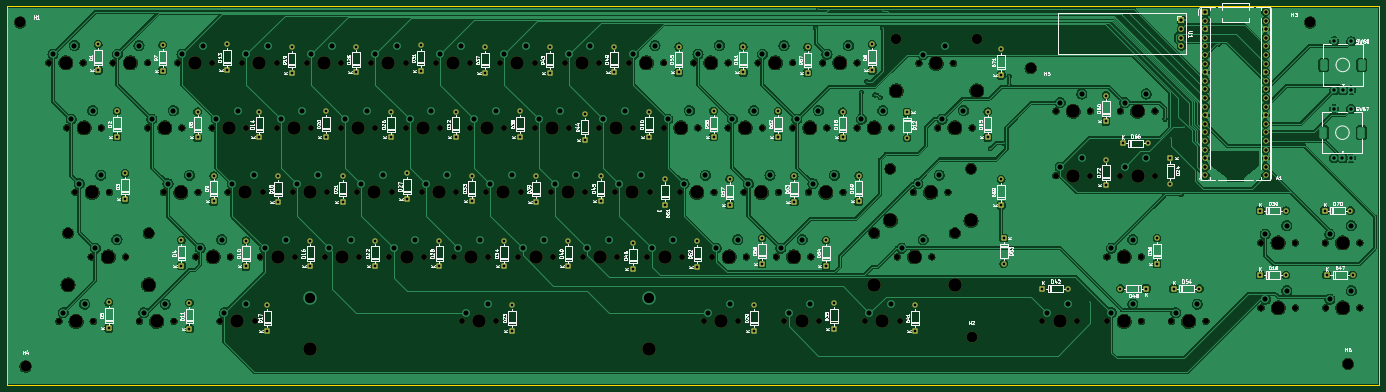
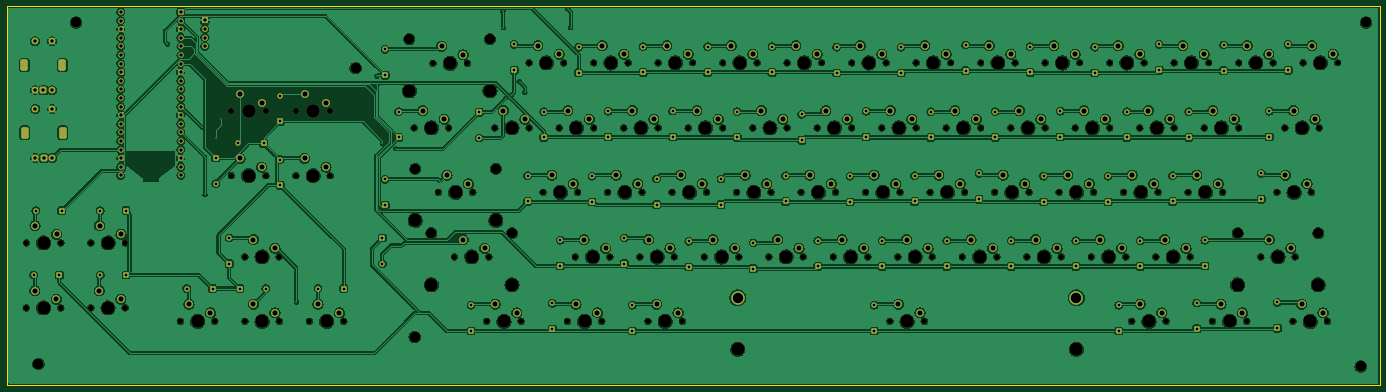
Circuit board: 11 layer files. Board 405.4 x 111.9 mm.
- bottom_copper: The_Keyboard-B_Cu.gbr (1032481 bytes)
- bottom_mask: The_Keyboard-B_Mask.gbr (24064 bytes)
- paste: The_Keyboard-B_Paste.gbr (457 bytes)
- bottom_silk: The_Keyboard-B_Silkscreen.gbr (458 bytes)
- outline: The_Keyboard-Edge_Cuts.gbr (614 bytes)
- top_copper: The_Keyboard-F_Cu.gbr (597916 bytes)
- top_mask: The_Keyboard-F_Mask.gbr (19078 bytes)
- paste: The_Keyboard-F_Paste.gbr (457 bytes)
- top_silk: The_Keyboard-F_Silkscreen.gbr (187482 bytes)
- drill: The_Keyboard-NPTH.drl (4733 bytes)
- drill: The_Keyboard-PTH.drl (7164 bytes)

=== bottom_copper: The_Keyboard-B_Cu.gbr (1032481 bytes, source omitted) ===
=== bottom_mask: The_Keyboard-B_Mask.gbr (24064 bytes, source omitted) ===
=== paste: The_Keyboard-B_Paste.gbr ===
%TF.GenerationSoftware,KiCad,Pcbnew,10.0.5*%
%TF.CreationDate,2026-09-25T22:25:23+05:30*%
%TF.ProjectId,The_Keyboard,5468655f-4b65-4796-926f-6172642e6b69,rev?*%
%TF.SameCoordinates,Original*%
%TF.FileFunction,Paste,Bot*%
%TF.FilePolarity,Positive*%
%FSLAX46Y46*%
G04 Gerber Fmt 4.6, Leading zero omitted, Abs format (unit mm)*
G04 Created by KiCad (PCBNEW 10.0.5) date 2026-09-25 22:25:23*
%MOMM*%
%LPD*%
G01*
G04 APERTURE LIST*
G04 APERTURE END LIST*
M02*

=== bottom_silk: The_Keyboard-B_Silkscreen.gbr ===
%TF.GenerationSoftware,KiCad,Pcbnew,10.0.5*%
%TF.CreationDate,2026-09-25T22:25:23+05:30*%
%TF.ProjectId,The_Keyboard,5468655f-4b65-4796-926f-6172642e6b69,rev?*%
%TF.SameCoordinates,Original*%
%TF.FileFunction,Legend,Bot*%
%TF.FilePolarity,Positive*%
%FSLAX46Y46*%
G04 Gerber Fmt 4.6, Leading zero omitted, Abs format (unit mm)*
G04 Created by KiCad (PCBNEW 10.0.5) date 2026-09-25 22:25:23*
%MOMM*%
%LPD*%
G01*
G04 APERTURE LIST*
G04 APERTURE END LIST*
M02*

=== outline: The_Keyboard-Edge_Cuts.gbr ===
%TF.GenerationSoftware,KiCad,Pcbnew,10.0.5*%
%TF.CreationDate,2026-09-25T22:25:23+05:30*%
%TF.ProjectId,The_Keyboard,5468655f-4b65-4796-926f-6172642e6b69,rev?*%
%TF.SameCoordinates,Original*%
%TF.FileFunction,Profile,NP*%
%FSLAX46Y46*%
G04 Gerber Fmt 4.6, Leading zero omitted, Abs format (unit mm)*
G04 Created by KiCad (PCBNEW 10.0.5) date 2026-09-25 22:25:23*
%MOMM*%
%LPD*%
G01*
G04 APERTURE LIST*
%TA.AperFunction,Profile*%
%ADD10C,0.050000*%
%TD*%
G04 APERTURE END LIST*
D10*
X13493750Y-236537500D02*
X418930000Y-236537500D01*
X418930000Y-348456250D01*
X13493750Y-348456250D01*
X13493750Y-236537500D01*
M02*

=== top_copper: The_Keyboard-F_Cu.gbr (597916 bytes, source omitted) ===
=== top_mask: The_Keyboard-F_Mask.gbr (19078 bytes, source omitted) ===
=== paste: The_Keyboard-F_Paste.gbr ===
%TF.GenerationSoftware,KiCad,Pcbnew,10.0.5*%
%TF.CreationDate,2026-09-25T22:25:23+05:30*%
%TF.ProjectId,The_Keyboard,5468655f-4b65-4796-926f-6172642e6b69,rev?*%
%TF.SameCoordinates,Original*%
%TF.FileFunction,Paste,Top*%
%TF.FilePolarity,Positive*%
%FSLAX46Y46*%
G04 Gerber Fmt 4.6, Leading zero omitted, Abs format (unit mm)*
G04 Created by KiCad (PCBNEW 10.0.5) date 2026-09-25 22:25:23*
%MOMM*%
%LPD*%
G01*
G04 APERTURE LIST*
G04 APERTURE END LIST*
M02*

=== top_silk: The_Keyboard-F_Silkscreen.gbr (187482 bytes, source omitted) ===
=== drill: The_Keyboard-NPTH.drl ===
M48
; DRILL file KiCad 10.0.5 date 2026-09-25T22:25:15
; FORMAT={-:-/ absolute / metric / decimal}
; #@! TF.CreationDate,2026-09-25T22:25:15+05:30
; #@! TF.GenerationSoftware,Kicad,Pcbnew,10.0.5
; #@! TF.FileFunction,NonPlated,1,2,NPTH
FMAT,2
METRIC
; #@! TA.AperFunction,NonPlated,NPTH,ComponentDrill
T1C1.750
; #@! TA.AperFunction,NonPlated,NPTH,ComponentDrill
T2C3.048
; #@! TA.AperFunction,NonPlated,NPTH,ComponentDrill
T3C3.200
; #@! TA.AperFunction,NonPlated,NPTH,ComponentDrill
T4C3.988
%
G90
G05
T1
X25.876Y-253.206
X28.892Y-329.565
X31.274Y-272.415
X33.655Y-291.465
X36.036Y-253.206
X38.417Y-310.515
X39.052Y-329.565
X41.434Y-272.415
X43.815Y-291.465
X44.926Y-253.206
X48.578Y-310.515
X52.705Y-329.565
X55.086Y-253.206
X55.086Y-272.415
X59.849Y-291.465
X62.865Y-329.565
X63.976Y-253.206
X65.246Y-272.415
X69.374Y-310.515
X70.009Y-291.465
X74.136Y-253.206
X74.136Y-272.415
X76.517Y-329.565
X78.899Y-291.465
X79.534Y-310.515
X83.026Y-253.206
X84.296Y-272.415
X86.677Y-329.565
X88.424Y-310.515
X89.059Y-291.465
X93.186Y-253.206
X93.186Y-272.415
X97.949Y-291.465
X98.584Y-310.515
X102.076Y-253.206
X103.346Y-272.415
X107.474Y-310.515
X108.109Y-291.465
X112.236Y-253.206
X112.236Y-272.415
X116.999Y-291.465
X117.634Y-310.515
X121.126Y-253.206
X122.396Y-272.415
X126.524Y-310.515
X127.159Y-291.465
X131.286Y-253.206
X131.286Y-272.415
X136.049Y-291.465
X136.684Y-310.515
X140.176Y-253.206
X141.446Y-272.415
X145.574Y-310.515
X146.209Y-291.465
X147.947Y-329.565
X150.336Y-253.206
X150.336Y-272.415
X155.099Y-291.465
X155.734Y-310.515
X158.107Y-329.565
X159.226Y-253.206
X160.496Y-272.415
X164.624Y-310.515
X165.259Y-291.465
X169.386Y-253.206
X169.386Y-272.415
X174.149Y-291.465
X174.784Y-310.515
X178.276Y-253.206
X179.546Y-272.415
X183.674Y-310.515
X184.309Y-291.465
X188.436Y-253.206
X188.436Y-272.415
X193.199Y-291.465
X193.834Y-310.515
X197.326Y-253.206
X198.596Y-272.415
X202.724Y-310.515
X203.359Y-291.465
X207.486Y-253.206
X207.486Y-272.415
X212.249Y-291.465
X212.884Y-310.515
X216.376Y-253.206
X217.646Y-272.415
X219.392Y-329.565
X221.774Y-310.515
X222.409Y-291.465
X226.536Y-253.206
X226.536Y-272.415
X229.552Y-329.565
X231.299Y-291.465
X231.934Y-310.515
X235.426Y-253.206
X236.696Y-272.415
X240.824Y-310.515
X241.459Y-291.465
X243.205Y-329.565
X245.586Y-253.206
X245.586Y-272.415
X250.349Y-291.465
X250.984Y-310.515
X253.365Y-329.565
X254.47Y-253.21
X255.746Y-272.415
X260.509Y-291.465
X264.63Y-253.21
X264.636Y-272.415
X267.017Y-329.565
X274.796Y-272.415
X276.542Y-310.515
X277.178Y-329.565
X281.305Y-291.465
X282.892Y-253.365
X286.702Y-310.515
X288.449Y-272.415
X291.465Y-291.465
X293.053Y-253.365
X298.609Y-272.415
X319.405Y-329.565
X323.374Y-267.494
X323.374Y-286.544
X329.565Y-329.565
X333.534Y-267.494
X333.534Y-286.544
X338.455Y-310.516
X338.455Y-329.565
X342.424Y-267.494
X342.424Y-286.544
X348.615Y-310.516
X348.615Y-329.565
X352.584Y-267.494
X352.584Y-286.544
X357.505Y-329.565
X367.665Y-329.565
X383.91Y-306.387
X383.949Y-325.596
X394.07Y-306.387
X394.109Y-325.596
X402.96Y-306.4
X402.999Y-325.596
X413.12Y-306.4
X413.159Y-325.596
T2
X31.591Y-303.53
X55.404Y-303.53
X269.71Y-303.53
X274.48Y-284.51
X276.22Y-246.23
X293.522Y-303.53
X298.292Y-284.51
X300.032Y-246.23
T3
X17.462Y-241.3
X19.05Y-342.9
X298.45Y-334.169
X315.912Y-254.794
X398.462Y-241.3
X409.575Y-342.106
T4
X30.956Y-253.206
X31.591Y-318.77
X33.972Y-329.565
X36.354Y-272.415
X38.735Y-291.465
X43.497Y-310.515
X50.006Y-253.206
X55.404Y-318.77
X57.785Y-329.565
X60.166Y-272.415
X64.929Y-291.465
X69.056Y-253.206
X74.454Y-310.515
X79.216Y-272.415
X81.597Y-329.565
X83.979Y-291.465
X88.106Y-253.206
X93.504Y-310.515
X98.266Y-272.415
X103.029Y-337.82
X103.029Y-291.465
X107.156Y-253.206
X112.554Y-310.515
X117.316Y-272.415
X122.079Y-291.465
X126.206Y-253.206
X131.604Y-310.515
X136.366Y-272.415
X141.129Y-291.465
X145.256Y-253.206
X150.654Y-310.515
X153.027Y-329.565
X155.416Y-272.415
X160.179Y-291.465
X164.306Y-253.206
X169.704Y-310.515
X174.466Y-272.415
X179.229Y-291.465
X183.356Y-253.206
X188.754Y-310.515
X193.516Y-272.415
X198.279Y-291.465
X202.406Y-253.206
X203.041Y-337.82
X207.804Y-310.515
X212.566Y-272.415
X217.329Y-291.465
X221.456Y-253.206
X224.472Y-329.565
X226.854Y-310.515
X231.616Y-272.415
X236.379Y-291.465
X240.506Y-253.206
X245.904Y-310.515
X248.285Y-329.565
X250.666Y-272.415
X255.429Y-291.465
X259.55Y-253.21
X269.71Y-318.77
X269.716Y-272.415
X272.097Y-329.565
X274.48Y-299.75
X276.22Y-261.47
X281.623Y-310.515
X286.385Y-291.465
X287.972Y-253.365
X293.522Y-318.77
X293.529Y-272.415
X298.292Y-299.75
X300.032Y-261.47
X324.485Y-329.565
X328.454Y-267.494
X328.454Y-286.544
X343.535Y-310.516
X343.535Y-329.565
X347.504Y-267.494
X347.504Y-286.544
X362.585Y-329.565
X388.99Y-306.387
X389.029Y-325.596
X408.04Y-306.4
X408.079Y-325.596
M30

=== drill: The_Keyboard-PTH.drl (7164 bytes, source omitted) ===
